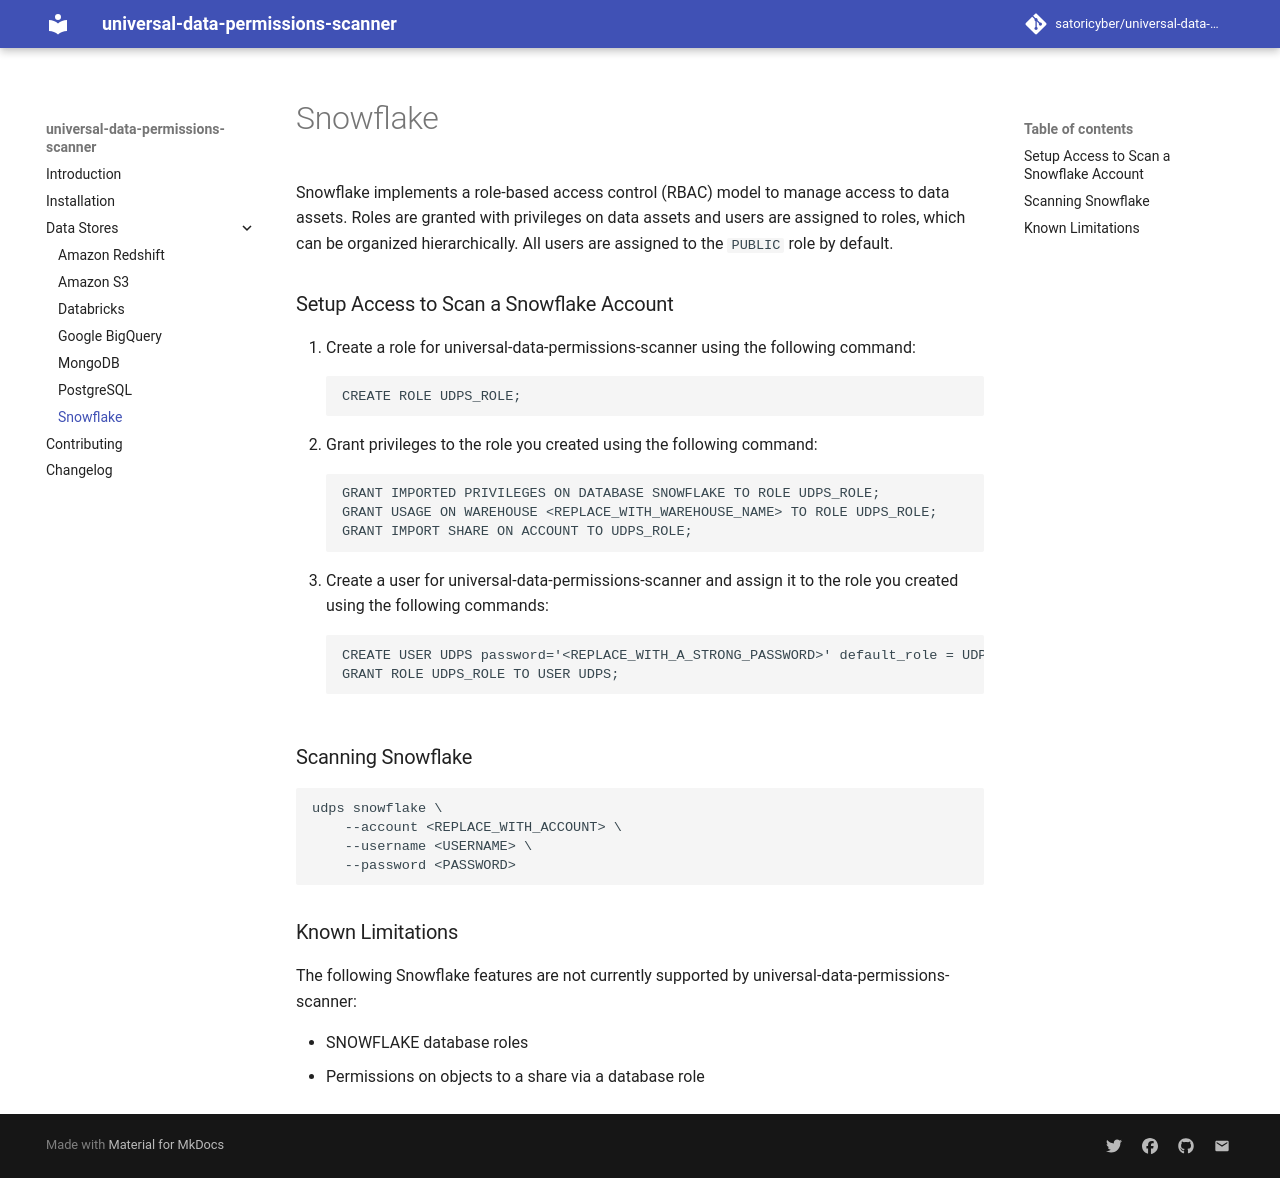

repository: SatoriCyber/universal-data-permissions-scanner · page: datastores/snowflake/index.html · generator: mkdocs

Snowflake implements a role-based access control (RBAC) model to manage access to data assets. Roles are granted with privileges on data assets and users are assigned to roles, which can be organized hierarchically. All users are assigned to the `PUBLIC` role by default.

## Setup Access to Scan a Snowflake Account
1. Create a role for universal-data-permissions-scanner using the following command:
```
CREATE ROLE UDPS_ROLE;
```
2. Grant privileges to the role you created using the following command:
```
GRANT IMPORTED PRIVILEGES ON DATABASE SNOWFLAKE TO ROLE UDPS_ROLE;
GRANT USAGE ON WAREHOUSE <REPLACE_WITH_WAREHOUSE_NAME> TO ROLE UDPS_ROLE;
GRANT IMPORT SHARE ON ACCOUNT TO UDPS_ROLE;
```
3. Create a user for universal-data-permissions-scanner and assign it to the role you created using the following commands:
```
CREATE USER UDPS password='<REPLACE_WITH_A_STRONG_PASSWORD>' default_role = UDPS_ROLE default_warehouse=<WAREHOUSE>;
GRANT ROLE UDPS_ROLE TO USER UDPS;
```

## Scanning Snowflake
```
udps snowflake \
    --account <REPLACE_WITH_ACCOUNT> \
    --username <USERNAME> \
    --password <PASSWORD> 
```

## Known Limitations
The following Snowflake features are not currently supported by universal-data-permissions-scanner:

* SNOWFLAKE database roles
* Permissions on objects to a share via a database role
